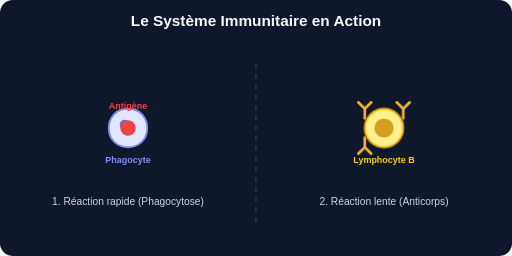
t = 0.00 s
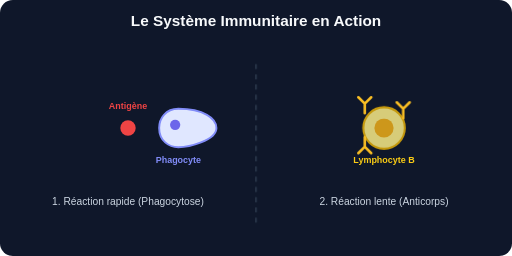
t = 2.50 s
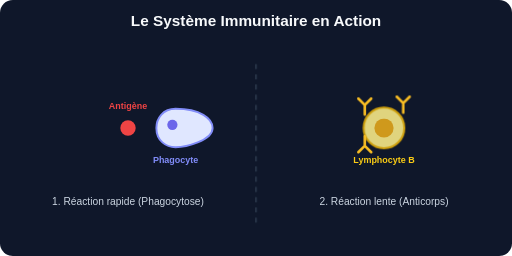
t = 3.25 s
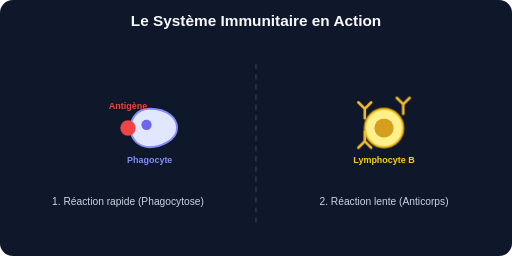
t = 4.00 s
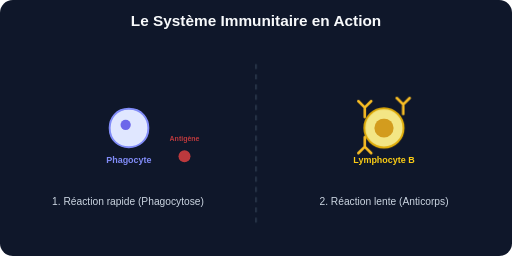
t = 5.50 s
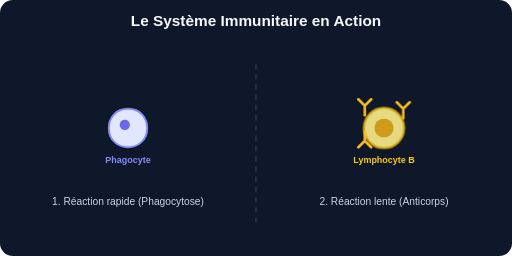
t = 7.30 s

The animated SVG that drew these frames (rendered in a browser with its animation timeline set to each time). Animation: 5 CSS @keyframes rules; one cycle of 8.50 s, repeats indefinitely.

<svg xmlns="http://www.w3.org/2000/svg" viewBox="0 0 800 400" width="100%" height="100%">
  <defs>
    <style>
      @keyframes float {
        0%, 100% { transform: translateY(0); }
        50% { transform: translateY(-10px); }
      }
      @keyframes pulse {
        0% { transform: scale(1); opacity: 1; }
        50% { transform: scale(1.1); opacity: 0.8; }
        100% { transform: scale(1); opacity: 1; }
      }
      @keyframes patrol {
        0% { transform: translateX(0); }
        50% { transform: translateX(80px); }
        100% { transform: translateX(0); }
      }
      @keyframes destroy {
        0% { transform: scale(1); opacity: 1; }
        90% { transform: scale(1); opacity: 1; }
        100% { transform: scale(0); opacity: 0; }
      }
      @keyframes phagocytosis {
        0% { d: path("M 0 -30 C 20 -30, 30 -15, 30 0 C 30 20, 15 30, 0 30 C -15 30, -30 20, -30 0 C -30 -15, -20 -30, 0 -30"); }
        50% { d: path("M 0 -30 C 40 -30, 60 -15, 60 0 C 60 20, 15 30, 0 30 C -15 30, -30 20, -30 0 C -30 -15, -20 -30, 0 -30"); }
        100% { d: path("M 0 -30 C 20 -30, 30 -15, 30 0 C 30 20, 15 30, 0 30 C -15 30, -30 20, -30 0 C -30 -15, -20 -30, 0 -30"); }
      }
      .virus { animation: float 3s ease-in-out infinite, destroy 6s forwards; transform-origin: center; }
      .virus-core { fill: #ef4444; }
      .virus-spike { fill: #b91c1c; }
      .macrophage { fill: #e0e7ff; stroke: #818cf8; stroke-width: 3; animation: phagocytosis 6s forwards; }
      .macrophage-group { animation: patrol 6s forwards; }
      .antibody { stroke: #fbbf24; stroke-width: 4; fill: none; stroke-linecap: round; stroke-linejoin: round; }
      .b-cell { fill: #fef08a; stroke: #eab308; stroke-width: 3; animation: pulse 2s infinite; }
    </style>
  </defs>

  <rect width="800" height="400" fill="#0f172a" rx="20" />
  
  <text x="400" y="40" fill="#f8fafc" font-family="sans-serif" font-weight="bold" font-size="24" text-anchor="middle">Le Système Immunitaire en Action</text>

  <!-- Section 1 : Phagocytose -->
  <g transform="translate(200, 200)">
    <!-- Macrophage -->
    <g class="macrophage-group">
      <path class="macrophage" d="M 0 -30 C 20 -30, 30 -15, 30 0 C 30 20, 15 30, 0 30 C -15 30, -30 20, -30 0 C -30 -15, -20 -30, 0 -30"/>
      <circle cx="-5" cy="-5" r="8" fill="#4f46e5" opacity="0.8"/>
      <text x="0" y="55" fill="#818cf8" font-family="sans-serif" font-weight="bold" font-size="14" text-anchor="middle">Phagocyte</text>
    </g>

    <!-- Pathogen (Bacteria/Virus) -->
    <g class="virus" transform="translate(60, 0)">
      <!-- Spikes -->
      <line x1="0" y1="0" x2="0" y2="-20" class="virus-spike" stroke-width="4"/>
      <line x1="0" y1="0" x2="14" y2="-14" class="virus-spike" stroke-width="4"/>
      <line x1="0" y1="0" x2="20" y2="0" class="virus-spike" stroke-width="4"/>
      <line x1="0" y1="0" x2="14" y2="14" class="virus-spike" stroke-width="4"/>
      <line x1="0" y1="0" x2="0" y2="20" class="virus-spike" stroke-width="4"/>
      <line x1="0" y1="0" x2="-14" y2="14" class="virus-spike" stroke-width="4"/>
      <line x1="0" y1="0" x2="-20" y2="0" class="virus-spike" stroke-width="4"/>
      <line x1="0" y1="0" x2="-14" y2="-14" class="virus-spike" stroke-width="4"/>
      <circle cx="0" cy="0" r="12" class="virus-core"/>
      <text x="0" y="-30" fill="#ef4444" font-family="sans-serif" font-weight="bold" font-size="14" text-anchor="middle">Antigène</text>
    </g>
    
    <text x="0" y="120" fill="#cbd5e1" font-family="sans-serif" font-size="16" text-anchor="middle">1. Réaction rapide (Phagocytose)</text>
  </g>

  <!-- Section 2 : Anticorps -->
  <g transform="translate(600, 200)">
    <!-- Lymphocyte B -->
    <circle cx="0" cy="0" r="30" class="b-cell"/>
    <circle cx="0" cy="0" r="15" fill="#ca8a04" opacity="0.8"/>
    <text x="0" y="55" fill="#facc15" font-family="sans-serif" font-weight="bold" font-size="14" text-anchor="middle">Lymphocyte B</text>

    <!-- Antibodies being emitted -->
    <g style="animation: float 2s infinite">
      <!-- Antibody Y shape -->
      <path d="M -30 -30 L -40 -40 M -30 -30 L -20 -40 M -30 -30 L -30 -15" class="antibody"/>
    </g>
    <g style="animation: float 2.5s infinite">
      <path d="M 30 -30 L 40 -40 M 30 -30 L 20 -40 M 30 -30 L 30 -15" class="antibody"/>
    </g>
    <g style="animation: float 3s infinite">
      <path d="M -30 30 L -40 40 M -30 30 L -20 40 M -30 30 L -30 15" class="antibody"/>
    </g>

    <text x="0" y="120" fill="#cbd5e1" font-family="sans-serif" font-size="16" text-anchor="middle">2. Réaction lente (Anticorps)</text>
  </g>

  <!-- Divider -->
  <line x1="400" y1="100" x2="400" y2="350" stroke="#334155" stroke-width="2" stroke-dasharray="8,8" />

</svg>
